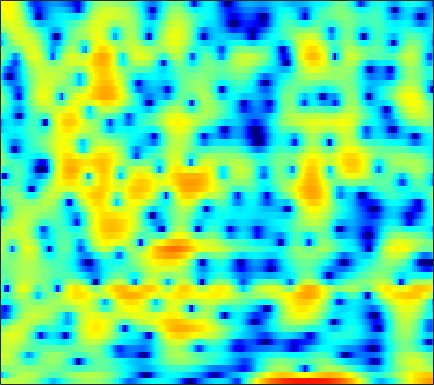

Data behind this chart, as committed beside it:
2.4381, 2.3201, 2.2278, 2.1978, 2.2039, 2.2319, 2.2541, 2.2614, 2.2336, 2.1691, 2.0317, 1.8882, 1.6175, 1.2512, 0.90201, 0.34121, -0.33952, -0.9595, -1.8859, -2.9721, -4.2078, -5.2029, -6.556, -7.6603
-9.152, -6.75, -4.291, -2.463, -1.391, -0.2584, 0.6087, 1.119, 1.639, 1.998, 2.216, 2.292, 2.294, 2.18, 2.02, 1.723, 1.334, 0.9845, 0.4577, -0.1226, -0.719, -1.147, -1.644, -1.992
-0.3151, -0.2148, -0.03499, 0.1544, 0.2951, 0.4563, 0.579, 0.6387, 0.6845, 0.6851, 0.6581, 0.6231, 0.5649, 0.4992, 0.4462, 0.3733, 0.2945, 0.2437, 0.1605, 0.07126, -0.0266, -0.1091, -0.2322, -0.3704
2.508, 2.516, 2.439, 2.248, 2.023, 1.606, 1.037, 0.5125, -0.3311, -1.306, -2.345, -3.085, -3.83, -4.085, -3.9, -3.281, -2.441, -1.791, -0.992, -0.3291, 0.1927, 0.4796, 0.7375, 0.8471
3.058, 3.146, 3.103, 2.883, 2.589, 2.019, 1.208, 0.4264, -0.9041, -2.617, -4.79, -6.701, -9.236, -10.06, -8.912, -6.584, -4.499, -3.23, -1.885, -0.8863, -0.1408, 0.2744, 0.6696, 0.9138
2.294, 2.526, 2.692, 2.7, 2.598, 2.348, 1.965, 1.6, 1.021, 0.381, -0.2795, -0.7396, -1.27, -1.643, -1.826, -1.941, -1.939, -1.891, -1.774, -1.656, -1.548, -1.491, -1.429, -1.411
2.566, 2.903, 3.234, 3.424, 3.476, 3.423, 3.243, 3.022, 2.626, 2.119, 1.509, 1.001, 0.2437, -0.5749, -1.212, -2.08, -2.898, -3.436, -3.999, -4.356, -4.504, -4.53, -4.564, -4.662
2.549, 2.957, 3.427, 3.792, 3.979, 4.12, 4.111, 4.001, 3.719, 3.249, 2.566, 1.89, 0.7285, -0.7711, -2.191, -4.635, -8.003, -11.52, -17.3, -15.46, -11.09, -9.021, -7.317, -6.561
-0.3546, 0.2885, 1.078, 1.787, 2.252, 2.772, 3.15, 3.338, 3.426, 3.34, 3.035, 2.672, 1.979, 1.037, 0.1737, -1.154, -2.593, -3.583, -4.513, -4.768, -4.489, -4.158, -3.818, -3.676
-6.632, -5.514, -4.123, -2.863, -1.965, -0.8225, 0.2009, 0.868, 1.607, 2.146, 2.513, 2.669, 2.72, 2.608, 2.441, 2.138, 1.78, 1.501, 1.139, 0.7953, 0.4554, 0.1803, -0.253, -0.8009
-13.64, -13.85, -13.19, -11, -8.888, -6.2, -3.897, -2.442, -0.8749, 0.3521, 1.264, 1.804, 2.326, 2.66, 2.817, 2.906, 2.9, 2.837, 2.684, 2.471, 2.188, 1.913, 1.465, 0.8943
-13.16, -14.83, -15.66, -13.33, -10.78, -7.676, -5.193, -3.675, -2.028, -0.7469, 0.2353, 0.7702, 1.299, 1.651, 1.823, 1.955, 2.004, 2.009, 1.989, 1.943, 1.863, 1.792, 1.664, 1.487
-5.115, -5.301, -5.269, -4.847, -4.304, -3.374, -2.351, -1.609, -0.718, -0.01605, 0.4425, 0.6545, 0.7137, 0.5605, 0.3517, 0.01264, -0.2939, -0.4227, -0.3885, -0.1873, 0.1315, 0.3939, 0.7132, 0.9834
-1.547, -2.199, -2.745, -2.663, -2.153, -1.107, 0.04348, 0.861, 1.722, 2.267, 2.431, 2.279, 1.674, 0.4836, -0.8689, -3.423, -6.708, -8.505, -7.185, -4.356, -2.263, -1.251, -0.4657, -0.1241
-2.612, -5.829, -14.61, -16.32, -7.806, -2.646, 0.3768, 1.912, 3.336, 4.179, 4.51, 4.437, 3.907, 2.889, 1.776, -0.1015, -2.061, -2.971, -2.74, -1.68, -0.8065, -0.5708, -0.9473, -2.236
-1.863, -2.425, -2.848, -2.697, -2.13, -1.04, 0.1218, 0.9196, 1.782, 2.386, 2.729, 2.817, 2.726, 2.431, 2.111, 1.613, 1.103, 0.7601, 0.3629, 0.01336, -0.3876, -0.7684, -1.454, -2.37
-1.962, -1.705, -1.348, -0.936, -0.5951, -0.1013, 0.4056, 0.7658, 1.195, 1.532, 1.76, 1.851, 1.874, 1.786, 1.659, 1.42, 1.131, 0.8817, 0.5244, 0.1492, -0.2526, -0.5616, -0.989, -1.411
-2.124, -1.585, -0.994, -0.4953, -0.1553, 0.2593, 0.6392, 0.9003, 1.214, 1.467, 1.638, 1.729, 1.762, 1.698, 1.589, 1.381, 1.097, 0.8484, 0.4738, 0.07261, -0.3328, -0.6298, -1.004, -1.321
-1.058, -0.7198, -0.3837, -0.1226, 0.06323, 0.3307, 0.6406, 0.8989, 1.25, 1.583, 1.855, 1.993, 2.074, 2.016, 1.884, 1.583, 1.148, 0.7513, 0.1544, -0.4842, -1.099, -1.514, -1.944, -2.229
0.9585, 0.6652, 0.1392, -0.4496, -0.8208, -1.004, -0.6603, -0.114, 0.797, 1.691, 2.419, 2.792, 3.055, 3.063, 2.881, 2.393, 1.637, 0.8827, -0.3554, -1.822, -3.412, -4.498, -5.417, -5.401
2.689, 1.757, -0.08031, -3.044, -6.628, -14.6, -9.307, -4.48, -0.65, 1.691, 3.145, 3.821, 4.275, 4.28, 4.018, 3.344, 2.285, 1.222, -0.626, -3.155, -6.836, -11.15, -23.45, -13.88
2.42, 1.935, 1.002, -0.1704, -1.043, -1.689, -1.274, -0.3916, 0.9538, 2.118, 2.901, 3.225, 3.31, 2.987, 2.517, 1.588, 0.3608, -0.7089, -2.249, -3.77, -5.086, -5.774, -6.135, -5.691
1.596, 1.773, 1.884, 1.94, 1.99, 2.103, 2.293, 2.486, 2.751, 2.919, 2.921, 2.766, 2.288, 1.489, 0.6345, -0.8882, -2.868, -4.645, -7.267, -9.395, -9.75, -8.893, -7.303, -5.8
0.3651, 0.8417, 1.421, 1.926, 2.265, 2.664, 2.997, 3.18, 3.329, 3.33, 3.148, 2.863, 2.252, 1.332, 0.3918, -1.252, -3.486, -5.677, -9.534, -13.92, -13.36, -10.53, -7.508, -5.434
-2.466, -1.804, -0.8601, 0.07105, 0.7183, 1.486, 2.116, 2.482, 2.818, 2.986, 2.961, 2.819, 2.47, 1.907, 1.356, 0.4789, -0.5458, -1.341, -2.319, -3.02, -3.306, -3.243, -2.939, -2.57
-8.587, -7.008, -4.868, -2.949, -1.734, -0.3972, 0.6336, 1.241, 1.84, 2.226, 2.421, 2.46, 2.38, 2.188, 1.981, 1.638, 1.261, 0.9712, 0.608, 0.2915, 0.02695, -0.1396, -0.3392, -0.5769
-15.22, -10.94, -7.088, -4.407, -2.877, -1.311, -0.1532, 0.4946, 1.127, 1.525, 1.754, 1.835, 1.85, 1.815, 1.77, 1.699, 1.64, 1.598, 1.541, 1.474, 1.376, 1.256, 1.008, 0.6413
-6.133, -5.122, -3.692, -2.333, -1.44, -0.4735, 0.2278, 0.5857, 0.8463, 0.9051, 0.7923, 0.6375, 0.4178, 0.2345, 0.1861, 0.2931, 0.5561, 0.8332, 1.236, 1.609, 1.893, 2.02, 2.034, 1.846
-2.136, -1.649, -0.9919, -0.3997, -0.02715, 0.3335, 0.5065, 0.482, 0.1947, -0.3909, -1.329, -2.246, -3.671, -4.988, -5.459, -4.978, -3.586, -2.372, -0.8619, 0.3994, 1.38, 1.956, 2.516, 2.807
-1.751, -1.611, -1.359, -1.084, -0.891, -0.6967, -0.692, -0.8659, -1.39, -2.368, -3.913, -5.579, -8.915, -14.75, -22.82, -15.72, -9.524, -6.741, -4.096, -2.124, -0.5688, 0.4091, 1.492, 2.371
-4.402, -4.931, -5.023, -4.377, -3.687, -2.864, -2.347, -2.209, -2.372, -2.963, -3.925, -4.892, -6.285, -7.575, -8.221, -8.426, -7.913, -7.244, -6.096, -4.775, -3.307, -2.159, -0.621, 0.8478
-10.32, -18.66, -17.97, -9.424, -6.478, -4.171, -2.897, -2.393, -2.212, -2.447, -3.062, -3.735, -4.882, -6.212, -7.312, -8.858, -10.3, -11.11, -11.51, -10.7, -8.8, -6.96, -4.278, -1.664
-2.603, -3.648, -4.222, -3.878, -3.382, -2.696, -2.235, -2.056, -2.094, -2.415, -3.071, -3.772, -5.115, -6.963, -8.845, -12.21, -17.21, -23.2, -37.78, -27.92, -21.66, -16.37, -10, -5.121
0.8559, 0.06267, -0.8564, -1.588, -2.019, -2.468, -2.793, -2.965, -3.157, -3.42, -3.817, -4.287, -5.173, -6.484, -7.742, -9.885, -12.47, -14.54, -16.9, -18.08, -16.37, -13.17, -8.509, -4.388
0.7207, -0.3398, -1.843, -3.448, -4.631, -6.052, -6.903, -7.043, -6.637, -5.969, -5.364, -5.067, -4.901, -5.002, -5.218, -5.62, -6.082, -6.338, -6.404, -6.008, -5.06, -4.029, -2.331, -0.5044
-1.028, -2.325, -4.422, -7.11, -9.818, -15.37, -26.18, -20, -13.07, -9.488, -7.284, -6.109, -5.012, -4.242, -3.838, -3.416, -3.045, -2.756, -2.299, -1.706, -0.9605, -0.3018, 0.6685, 1.69
-2.736, -3.761, -5.275, -6.991, -8.373, -10.09, -11.03, -10.88, -9.688, -8.143, -6.685, -5.743, -4.69, -3.836, -3.297, -2.684, -2.127, -1.73, -1.192, -0.6081, 0.0464, 0.5841, 1.349, 2.15
-4.557, -4.983, -5.496, -5.996, -6.337, -6.657, -6.779, -6.695, -6.362, -5.81, -5.15, -4.646, -3.97, -3.377, -2.979, -2.535, -2.18, -1.941, -1.61, -1.206, -0.6687, -0.1541, 0.6744, 1.593
-7.921, -7.194, -6.48, -6.058, -5.91, -5.855, -5.841, -5.768, -5.558, -5.173, -4.641, -4.176, -3.573, -3.063, -2.797, -2.637, -2.744, -2.991, -3.48, -3.925, -3.867, -3.243, -1.757, 0.04104
-10.2, -8.236, -6.837, -6.289, -6.281, -6.722, -7.45, -8.007, -8.381, -7.936, -6.742, -5.659, -4.348, -3.337, -2.866, -2.657, -3.048, -3.846, -5.936, -10.22, -23.61, -15.45, -6.296, -1.728
-5.256, -5.206, -5.331, -5.898, -6.685, -8.356, -11.13, -14.65, -25.43, -20.04, -12.08, -8.831, -5.946, -3.996, -3.001, -2.202, -1.925, -2.046, -2.549, -3.187, -3.341, -2.792, -1.3, 0.4703
-2.188, -2.696, -3.512, -4.545, -5.492, -6.918, -8.472, -9.587, -10.4, -9.966, -8.358, -6.848, -4.873, -3.153, -2.076, -0.9451, -0.128, 0.3108, 0.7288, 1.028, 1.312, 1.533, 1.856, 2.196
-0.1081, -0.8375, -1.981, -3.268, -4.31, -5.739, -7.048, -7.771, -8.137, -7.619, -6.357, -5.141, -3.372, -1.684, -0.5379, 0.7835, 1.837, 2.461, 3.069, 3.443, 3.576, 3.527, 3.244, 2.656
0.3767, -0.5764, -2.032, -3.727, -5.194, -7.581, -10.72, -13.74, -17.52, -14.23, -9.412, -6.608, -3.653, -1.349, 0.0762, 1.637, 2.854, 3.555, 4.215, 4.572, 4.616, 4.434, 3.854, 2.795
-1.651, -2.781, -4.362, -6.033, -7.34, -9.201, -11.2, -12.61, -13.51, -11.89, -8.9, -6.67, -4.052, -1.867, -0.4913, 1.034, 2.23, 2.924, 3.601, 3.991, 4.108, 4.005, 3.613, 2.936
-4.7, -6.244, -8.33, -10.14, -11.05, -11.48, -11.19, -10.66, -9.59, -8.156, -6.49, -5.162, -3.425, -1.786, -0.68, 0.5991, 1.64, 2.262, 2.889, 3.291, 3.479, 3.489, 3.352, 3.075
-7.034, -9.559, -14.1, -21.39, -26.29, -18.98, -14.4, -12.1, -9.661, -7.596, -5.713, -4.388, -2.76, -1.304, -0.3401, 0.7529, 1.631, 2.15, 2.653, 2.969, 3.112, 3.135, 3.076, 2.935
-5.581, -7.517, -10.36, -12.94, -14.04, -13.89, -12.59, -11.26, -9.278, -7.177, -5.115, -3.669, -1.927, -0.4595, 0.4523, 1.422, 2.115, 2.466, 2.724, 2.773, 2.668, 2.519, 2.283, 2.062
-2.067, -3.37, -5.255, -7.253, -8.892, -11.28, -13.58, -13.91, -11.11, -7.369, -4.195, -2.278, -0.246, 1.275, 2.121, 2.908, 3.311, 3.377, 3.175, 2.652, 1.865, 1.138, 0.1371, -0.5925
0.1717, -0.7178, -2.021, -3.584, -5.054, -7.529, -10.45, -11.16, -8.128, -4.352, -1.385, 0.342, 2.082, 3.279, 3.875, 4.288, 4.279, 3.99, 3.213, 1.936, 0.055, -1.891, -5.48, -10.71
-1.737, -1.87, -1.883, -1.873, -1.881, -1.879, -1.705, -1.374, -0.578, 0.5006, 1.612, 2.361, 3.161, 3.68, 3.867, 3.812, 3.408, 2.865, 1.786, 0.2818, -1.701, -3.487, -6.202, -8.71
-9.399, -6.759, -3.902, -1.911, -0.8154, 0.2805, 1.136, 1.676, 2.301, 2.839, 3.27, 3.498, 3.658, 3.627, 3.457, 3.028, 2.348, 1.666, 0.5209, -0.8975, -2.601, -4.031, -6.058, -8.121
-7.202, -5.163, -2.544, -0.4958, 0.6675, 1.848, 2.686, 3.144, 3.553, 3.756, 3.779, 3.685, 3.412, 2.97, 2.53, 1.821, 0.9617, 0.216, -0.9083, -2.226, -3.779, -5.16, -7.438, -10.62
-0.2841, 0.2748, 1.147, 2.014, 2.59, 3.198, 3.592, 3.736, 3.738, 3.525, 3.103, 2.662, 1.916, 1.018, 0.2776, -0.7708, -1.822, -2.576, -3.527, -4.432, -5.323, -6.038, -7.101, -8.232
2.275, 2.769, 3.353, 3.806, 4.048, 4.209, 4.166, 3.983, 3.534, 2.845, 1.905, 1.03, -0.3534, -1.966, -3.308, -5.19, -6.926, -7.9, -8.533, -8.473, -8.111, -7.824, -7.492, -7.212
3.445, 4.013, 4.557, 4.866, 4.936, 4.815, 4.439, 3.989, 3.145, 2.013, 0.5848, -0.6999, -2.732, -5.21, -7.464, -11.28, -16.9, -23.27, -20.97, -15.17, -11.97, -10.38, -8.868, -7.836
4.23, 4.773, 5.233, 5.408, 5.349, 5.019, 4.389, 3.718, 2.549, 1.058, -0.7508, -2.308, -4.64, -7.212, -9.242, -11.99, -14.5, -15.7, -15.61, -14.07, -12.24, -11.05, -9.781, -8.861
4.939, 5.37, 5.707, 5.752, 5.593, 5.106, 4.292, 3.449, 2.008, 0.1861, -2.057, -4.014, -6.958, -10.13, -12.4, -14.45, -14.97, -14.64, -13.77, -12.76, -11.8, -11.14, -10.45, -9.948
